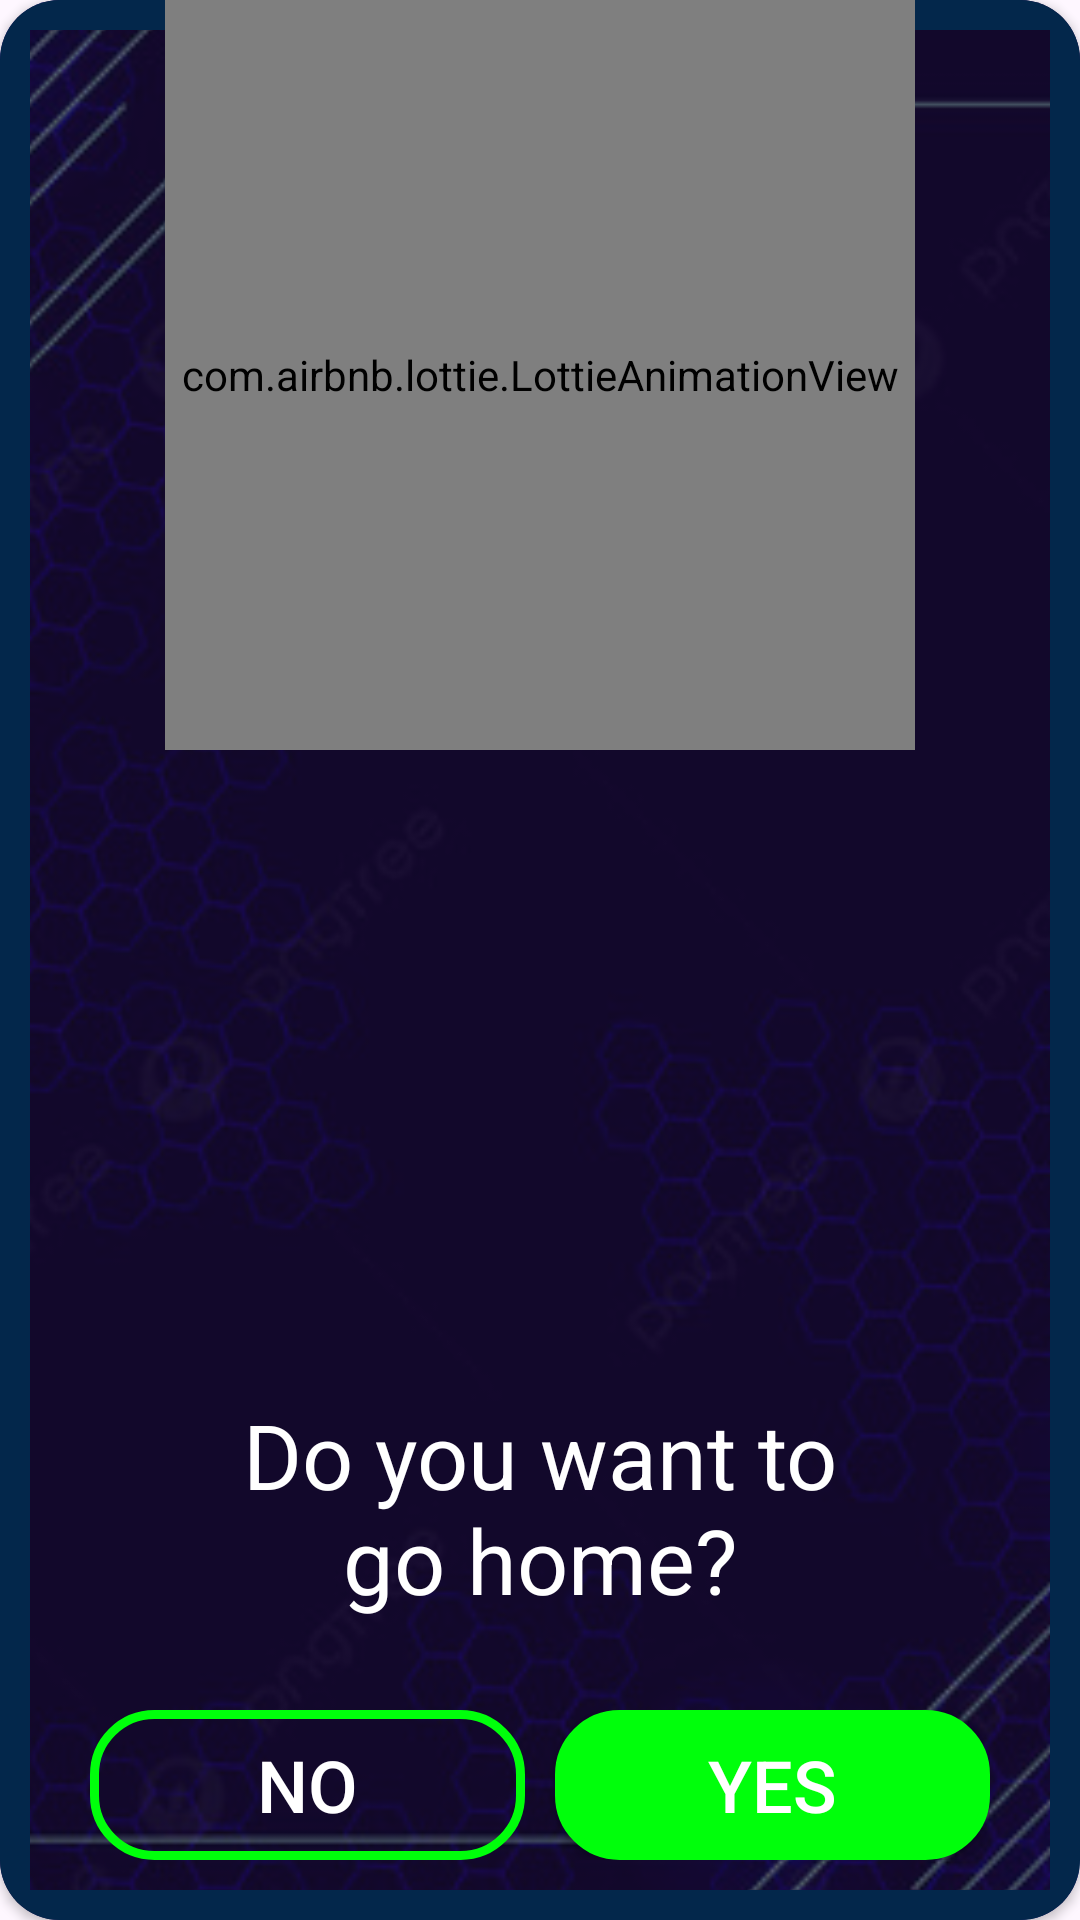

Here is an Android app screen rendered from its layout file. Give the layout XML and the strings, colors and styles it references.
<!-- AndroidManifest.xml: application theme Theme._2048 -->
<!-- res/layout/home_dialog.xml -->
<?xml version="1.0" encoding="utf-8"?>
<androidx.cardview.widget.CardView xmlns:android="http://schemas.android.com/apk/res/android"
    xmlns:app="http://schemas.android.com/apk/res-auto"
    android:layout_width="300dp"
    android:layout_height="350dp"
    android:layout_gravity="center"
    app:cardCornerRadius="20dp">

    <ImageView
        android:layout_width="match_parent"
        android:layout_height="match_parent"
        android:scaleType="centerCrop"
        android:src="@drawable/bg_dialog" />

    <ImageView
        android:layout_width="match_parent"
        android:layout_height="match_parent"
        android:src="@drawable/bg_dialog_shaded" />
    <com.airbnb.lottie.LottieAnimationView
        android:layout_width="250dp"
        android:layout_height="250dp"
        android:layout_gravity="top|center"
        app:lottie_autoPlay="true"
        app:lottie_rawRes="@raw/home" />

    <LinearLayout
        android:layout_width="match_parent"
        android:layout_height="wrap_content"
        android:layout_gravity="bottom"
        android:layout_marginBottom="20dp"
        android:orientation="vertical">

        <TextView
            android:layout_width="200dp"
            android:layout_height="wrap_content"
            android:gravity="center"
            android:layout_gravity="center"
            android:text="Do you want to go home?"
            android:textColor="#fff"
            android:textSize="30sp" />
        <Space
            android:layout_width="wrap_content"
            android:layout_height="30dp"/>
        <LinearLayout
            android:layout_width="match_parent"
            android:layout_height="wrap_content"
            android:layout_marginHorizontal="30dp"
            android:gravity="center">

            <androidx.appcompat.widget.AppCompatButton
                android:id="@+id/noGoHome"
                android:layout_width="80dp"
                android:layout_height="50dp"
                android:background="@drawable/menu_btn_outline_bg"
                android:text="No"
                android:layout_weight="1"
                android:textColor="#fff"
                android:textSize="24sp" />
            <Space
                android:layout_width="10dp"
                android:layout_height="wrap_content"/>
            <androidx.appcompat.widget.AppCompatButton
                android:id="@+id/yesGoHome"
                android:layout_width="80dp"
                android:layout_height="50dp"
                android:layout_gravity="end"
                android:layout_weight="1"
                android:background="@drawable/menu_btn_bg"
                android:backgroundTint="#00FF0B"
                android:text="yes"
                android:textColor="#fff"
                android:textSize="24sp" />
        </LinearLayout>

    </LinearLayout>

</androidx.cardview.widget.CardView>
<!-- resources referenced by this layout -->
<resources>
  <!-- drawable bg_dialog: jpg bitmap (drawable, 43877 bytes) -->
  <!-- drawable bg_dialog_shaded (drawable) -->
  <?xml version="1.0" encoding="utf-8"?>
  <shape xmlns:android="http://schemas.android.com/apk/res/android">
      <solid android:color="#80111111"/>
      <stroke android:color="#03274B" android:width="10dp"/>
  </shape>
  <!-- drawable menu_btn_bg (drawable) -->
  <?xml version="1.0" encoding="utf-8"?>
  <selector xmlns:android="http://schemas.android.com/apk/res/android">
      <item android:state_pressed="true">
          <shape>
              <solid android:color="#00052E"/>
              <corners android:radius="20dp"/>
              <stroke android:color="#fff" android:width="3dp"/>
          </shape>
      </item>
      <item>
          <shape>
              <solid android:color="#031183"/>
              <corners android:radius="20dp"/>
              <stroke android:color="#fff" android:width="3dp"/>
          </shape>
      </item>
  </selector>
  <!-- drawable menu_btn_outline_bg (drawable) -->
  <?xml version="1.0" encoding="utf-8"?>
  <selector xmlns:android="http://schemas.android.com/apk/res/android">
      <item>
          <shape>
              <solid android:color="#0000052E"/>
              <corners android:radius="20dp"/>
              <stroke android:color="#00FF0B" android:width="3dp"/>
          </shape>
      </item>
  
  </selector>
  <style name="Theme._2048" parent="Base.Theme._2048" />
  <style name="Base.Theme._2048" parent="Theme.Material3.Light.NoActionBar">
          
          
          <item name="android:windowLightStatusBar">true</item>
  
  
      </style>
</resources>
